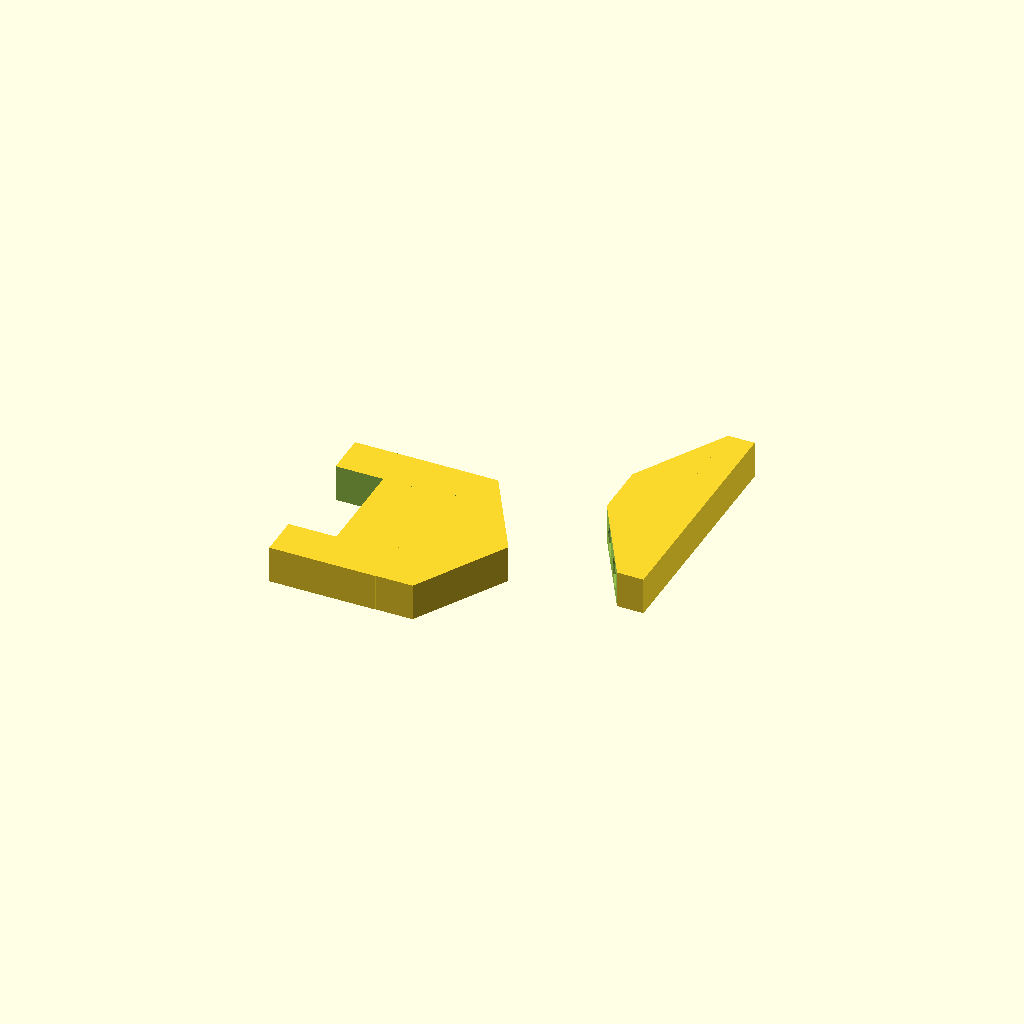
Cell 1 — every parameter at its default value.
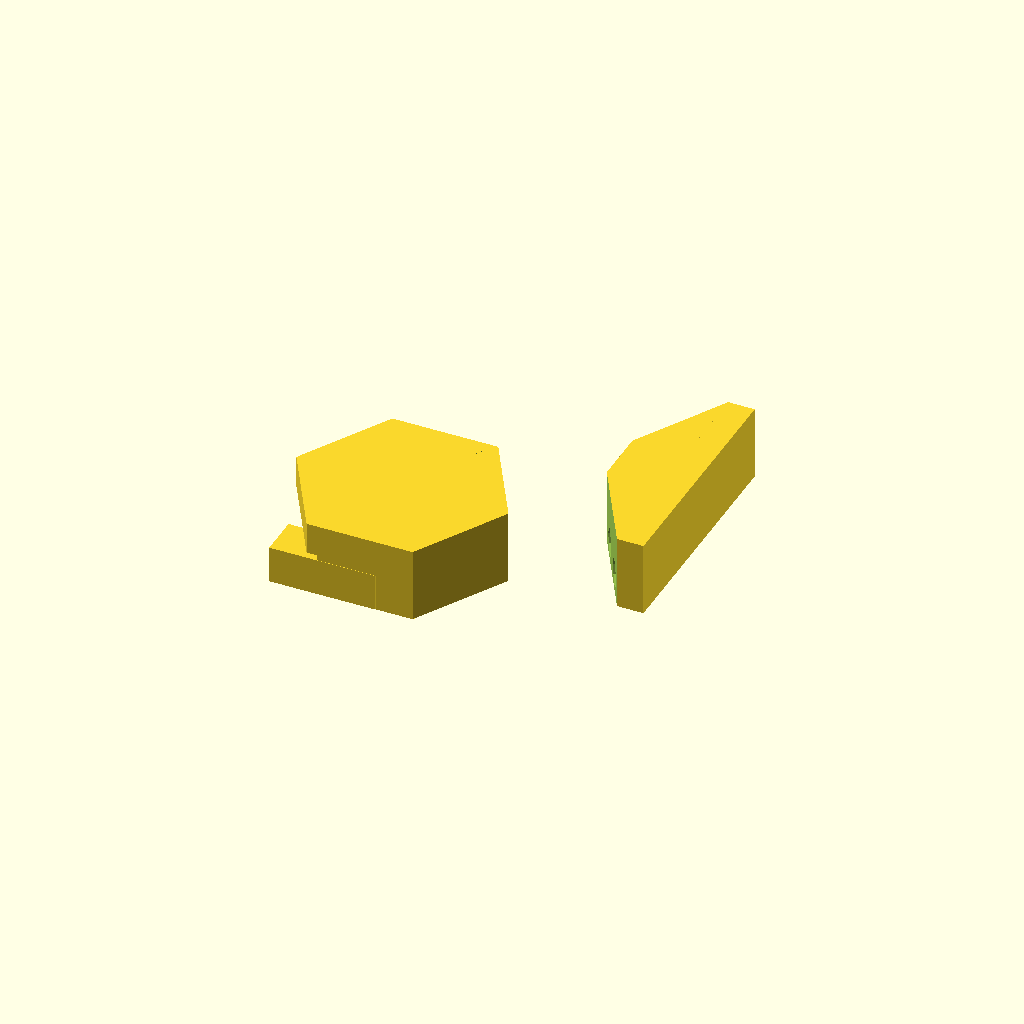
Cell 2: the same model with z = 14.
One fixed orthographic camera (rotation 55°, 0°, 25°; colour scheme Cornfield) for every cell.
OpenSCAD source file Leonid_P/OpenSCAD/Ostatok(PO4)_desoksiriboza.scad:
d=2.67; //Гнездо для магнита диаметром 2.67 мм      
z=7;  //высота
g=3.5; //глубина дырок 
//дексибироза
translate ([0, 79, 0]) {
difference () {
translate([0, -50, 0]) cylinder(z, 20, 20, $fn=6);
translate ([-28, -73, -1]) cube ([20, 45, 9]);
rotate([0, 90, 0]) translate([-3.5, -54.6, -17+g]) cylinder(9, d, d); // Гнездо для магнита диаметром 2.67 мм      
rotate([0, 90, 0]) translate([-3.5, -45.6, -17+g]) cylinder(9, d, d); //  Гнездо для магнита диаметром 2.67 мм    
translate ([2, -80, 0]) {
translate ([4, 40, g]) rotate ([90, 0, 120]) cylinder(4.5+g, d, d);   
translate ([4+4.7, 37.5+-9+g, g]) rotate ([90, 0, 120]) cylinder(4.5+3.5, d, d); 
  }  
 }
difference () {
translate ([-17, -67.4, 0]) cube ([20, 34.7, 7]);
translate ([-20, -59.6, -1]) cube ([20, 19, 12]);
 }
}

//фосфор
translate ([25, 0, 0]) {
difference () {
translate ([5, 30, 0]) cube ([10, 45, z]);
translate ([-5, 30, -1]) cylinder(z+2, 20, 20, $fn=6);
translate ([-5, 75, -1]) cylinder(z+2, 20, 20, $fn=6);
translate ([4, 40, g]) rotate ([90, 0, 120]) cylinder(4.5+g, d, d);   
translate ([4+4.7, 37.5+-9+g, 3.5]) rotate ([90, 0, 120]) cylinder(4.5+3.5, d, d); 
  }
//вырезание дырки из доп части от фосфра
difference () {
translate ([15, 30, 0]) cube ([5, 45, z]);
translate ([9.7-5, -9+g, 0]) {
translate ([4, 37.5, g]) rotate ([90, 0, 120]) cylinder(4.5+3.5, d, d); 
  }
 }
}
Parameter table extracted from the source (name, type, default, range or options):
d: number, default 2.67
z: number, default 7
g: number, default 3.5
